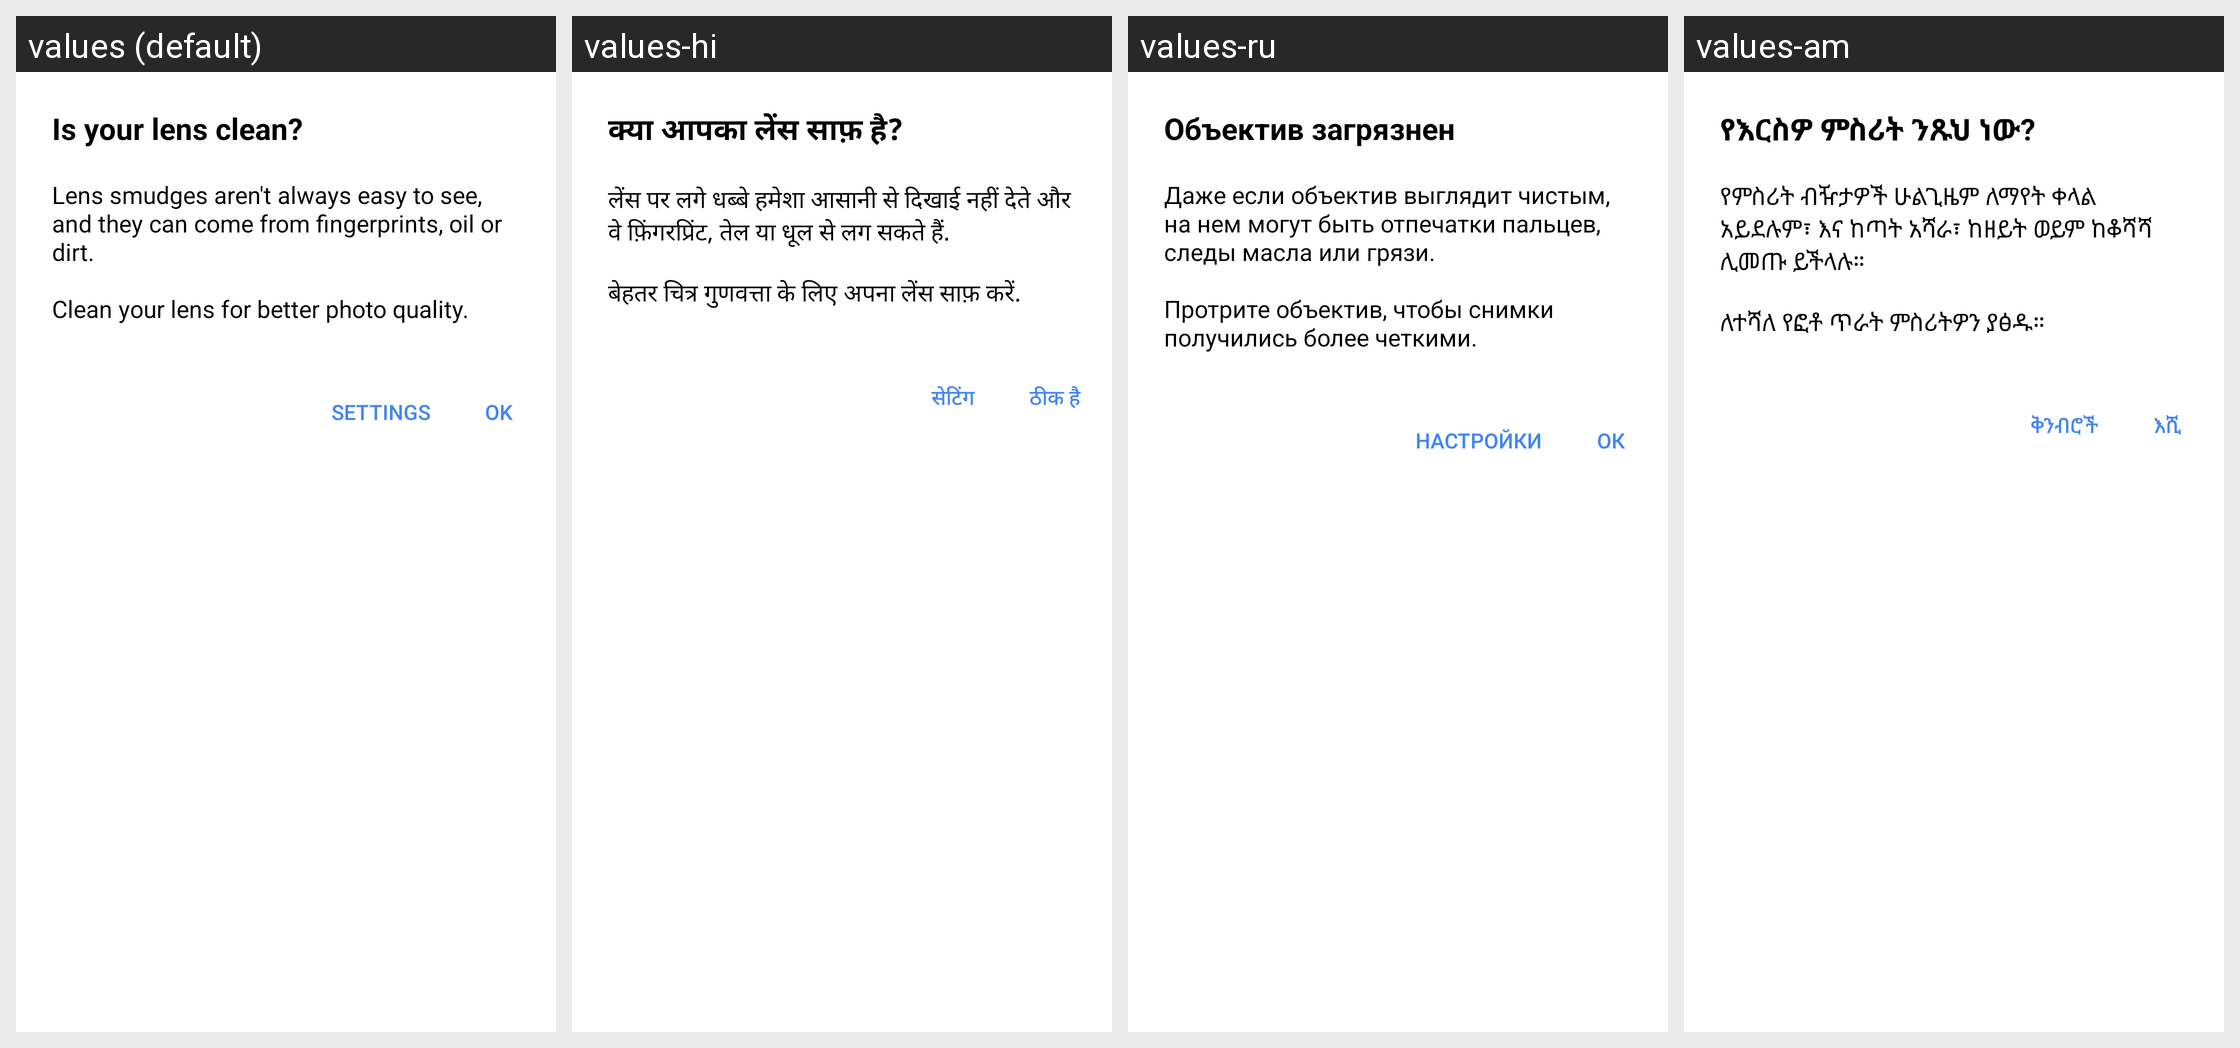

The Android screen above is rendered under several locales of the same app. Produce the string resources it draws, with the default and per-locale values.
Android screen res/layout/advice_dialog.xml rendered under 4 locales, left to right: values (default), values-hi, values-ru, values-am. Device: Nexus 5 (rendered at 1080×1920; each locale shown at half size, 540×960, under a caption strip naming it); theme Theme.Camera.
Other locales in the repository, not shown: values-af, values-ar, values-as, values-az, values-az-rAZ, values-be, values-be-rBY, values-bg, values-bn, values-bn-rBD, values-bs, values-bs-rBA, values-ca, values-cs, values-da, values-de, values-el, values-en-rAU, values-en-rEZ, values-en-rGB, values-en-rIN, values-en-rXC, values-en-rZG, values-es, values-es-rUS, values-et, values-et-rEE, values-eu, values-eu-rES, values-fa, values-fi, values-fr, values-fr-rCA, values-gl, values-gl-rES, values-gu, values-gu-rIN, values-hr, values-hu, values-hy, values-hy-rAM, values-id, values-in, values-is, values-is-rIS, values-it, values-iw, values-ja, values-ka, values-ka-rGE, values-kk, values-kk-rKZ, values-km, values-km-rKH, values-kn, values-kn-rIN, values-ko, values-ky, values-ky-rKG, values-lo, values-lo-rLA, values-lt, values-lv, values-mk, values-mk-rMK, values-ml, values-ml-rIN, values-mn, values-mn-rMN, values-mr, values-mr-rIN, values-ms, values-ms-rMY, values-my, values-my-rMM, values-nb, values-ne, values-ne-rNP, values-nl, values-or, values-pa, values-pa-rIN, values-pl, values-pt, values-pt-rBR, values-pt-rPT, values-ro, values-si, values-si-rLK, values-sk, values-sl, values-sq, values-sq-rAL, values-sr, values-sv, values-sw, values-ta, values-ta-rIN, values-te, values-te-rIN, values-th, values-tl, values-tr, values-uk, values-ur, values-ur-rPK, values-uz, values-uz-rUZ, values-vi, values-zh-rCN, values-zh-rHK, values-zh-rTW, values-zu.
Strings drawn on this screen, with the default value and each locale's value (text and hints the layout hard-codes, and strings that could not be matched under every locale, appear in the picture but are not listed):

dirty_lens_popup_title
  values: Is your lens clean?
  values-hi: क्या आपका लेंस साफ़ है?
  values-ru: Объектив загрязнен
  values-am: የእርስዎ ምስሪት ንጹህ ነው?

dirty_lens_popup_text
  values: Lens smudges aren't always easy to see, and they can come from fingerprints, oil or dirt.
      
      Clean your lens for better photo quality.
  values-hi: लेंस पर लगे धब्बे हमेशा आसानी से दिखाई नहीं देते और वे फ़िंगरप्रिंट, तेल या धूल से लग सकते हैं.
      
      बेहतर चित्र गुणवत्ता के लिए अपना लेंस साफ़ करें.
  values-ru: Даже если объектив выглядит чистым, на нем могут быть отпечатки пальцев, следы масла или грязи.
      
      Протрите объектив, чтобы снимки получились более четкими.
  values-am: የምስሪት ብዥታዎች ሁልጊዜም ለማየት ቀላል አይደሉም፣ እና ከጣት አሻራ፣ ከዘይት ወይም ከቆሻሻ ሊመጡ ይችላሉ።
      
      ለተሻለ የፎቶ ጥራት ምስሪትዎን ያፅዱ።

camera_menu_settings_label
  values: SETTINGS
  values-hi: सेटिंग
  values-ru: НАСТРОЙКИ
  values-am: ቅንብሮች

dialog_ok
  values: OK
  values-hi: ठीक है
  values-ru: ОК
  values-am: እሺ
